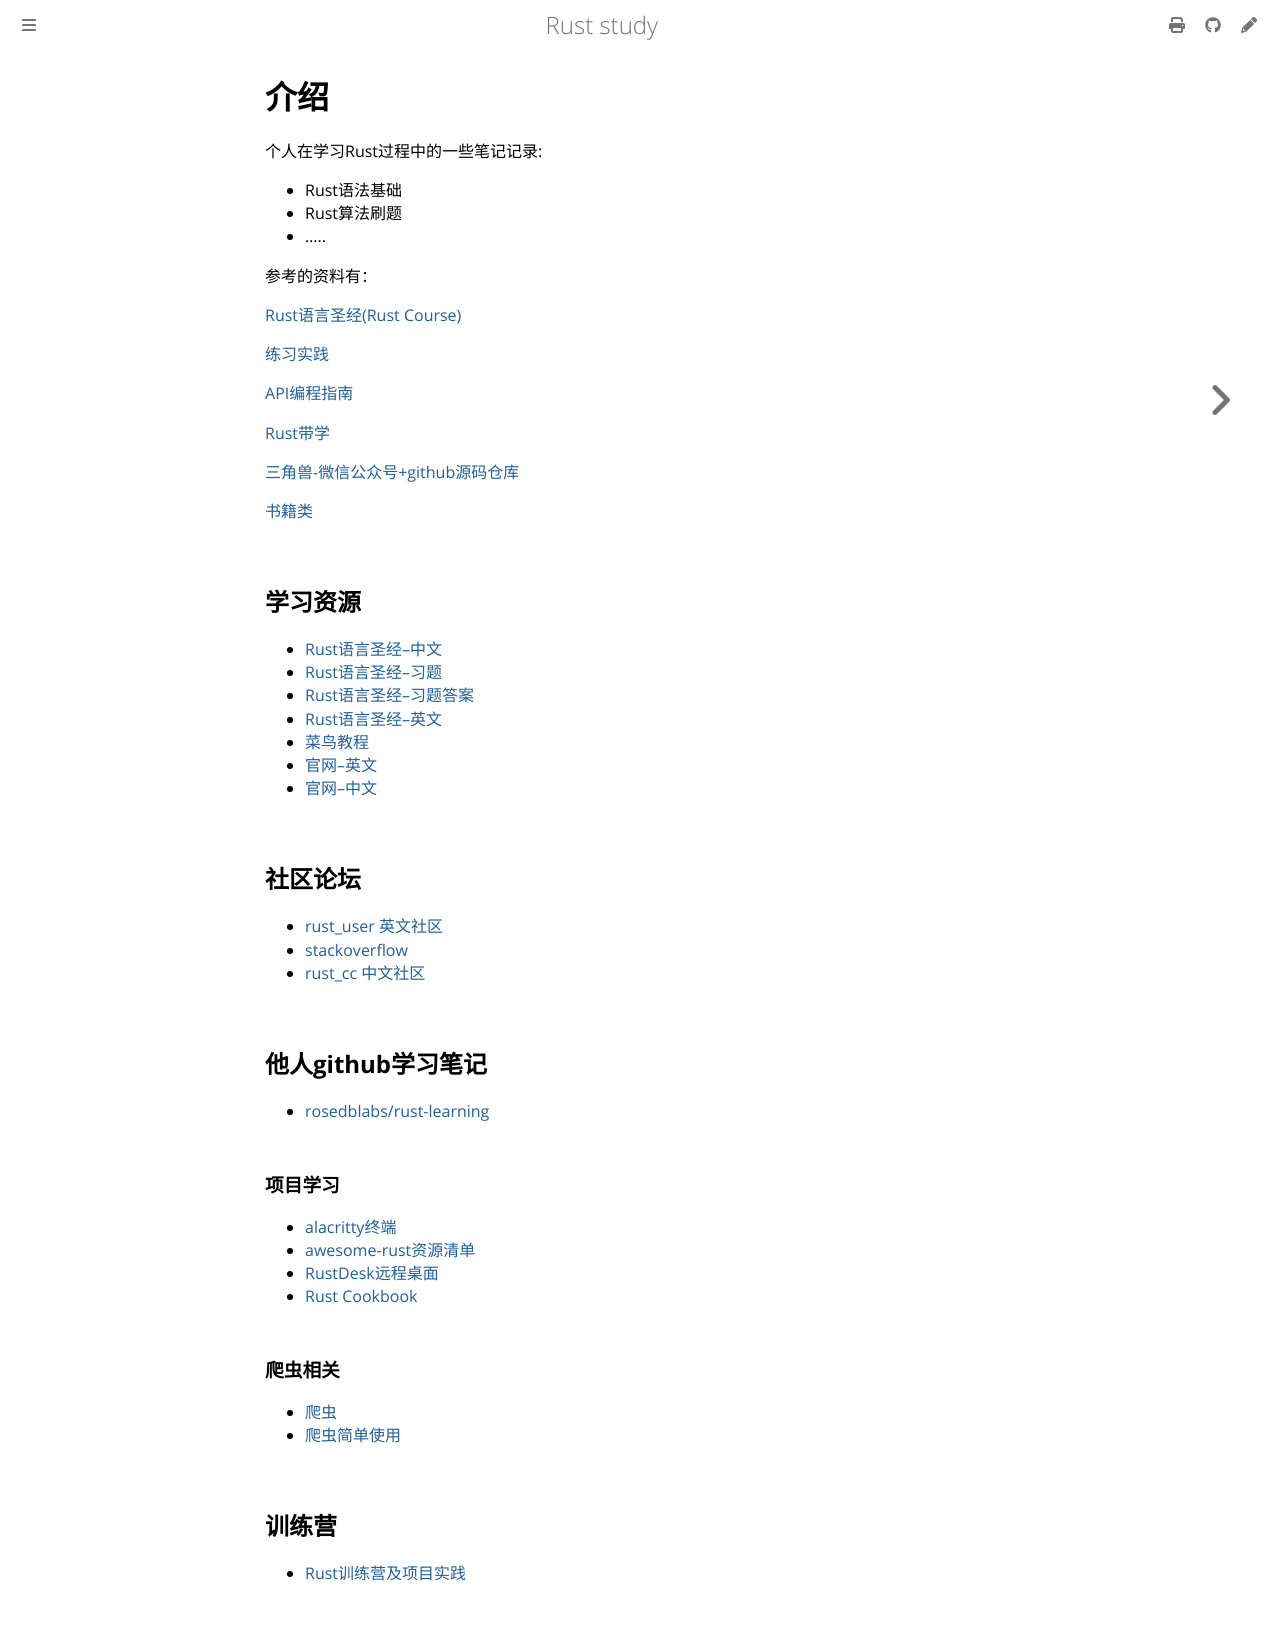

repository: 169LI/rust-study · page: index.html · generator: mdbook

# 介绍

个人在学习Rust过程中的一些笔记记录:

- Rust语法基础
- Rust算法刷题
- .....

参考的资料有：

[Rust语言圣经(Rust Course)](https://course.rs/about-book.html)

[练习实践](https://practice-zh.course.rs/why-exercise.html)

[API编程指南](https://rust-lang.github.io/api-guidelines/about.html)

[Rust带学](https://rust.sui-book.com/01_basics/01_intro.html)

[三角兽-微信公众号+github源码仓库](https://github.com/reganzm/hug_rust?sessionid=)

[书籍类](https://github.com/169LI/Rust_study)

## 学习资源
- [Rust语言圣经--中文](https://course.rs/first-try/intro.html)
- [Rust语言圣经--习题](https://practice-zh.course.rs/why-exercise.html)
- [Rust语言圣经--习题答案](https://github.com/sunface/rust-by-practice/blob/master/solutions/flow-control.md)
- [Rust语言圣经--英文](https://practice.course.rs/why-exercise.html)
- [菜鸟教程](https://www.runoob.com/rust/rust-tutorial.html)
- [官网--英文](https://www.rust-lang.org/)
- [官网--中文](https://www.rust-lang.org/zh-CN/)

## 社区论坛
- [rust_user 英文社区](https://users.rust-lang.org/c/help/5)
- [stackoverflow](https://stackoverflow.com/questions/tagged/rust)
- [rust_cc 中文社区](https://rustcc.cn/)

## 他人github学习笔记
- [rosedblabs/rust-learning](https://github.com/rosedblabs/rust-learning)

### 项目学习
- [alacritty终端](https://github.com/alacritty/alacritty)
- [awesome-rust资源清单](https://github.com/rustcc/awesome-rust?tab=readme-ov-file)
- [RustDesk远程桌面](https://github.com/rustdesk/rustdesk)
- [Rust Cookbook](https://rust-lang-nursery.github.io/rust-cookbook/)

### 爬虫相关
- [爬虫](https://zhuanlan.zhihu.com/p/516033159)
- [爬虫简单使用](https://zhuanlan.zhihu.com/p/595712847)

## 训练营
- [Rust训练营及项目实践](https://opencamp.cn/camps)
